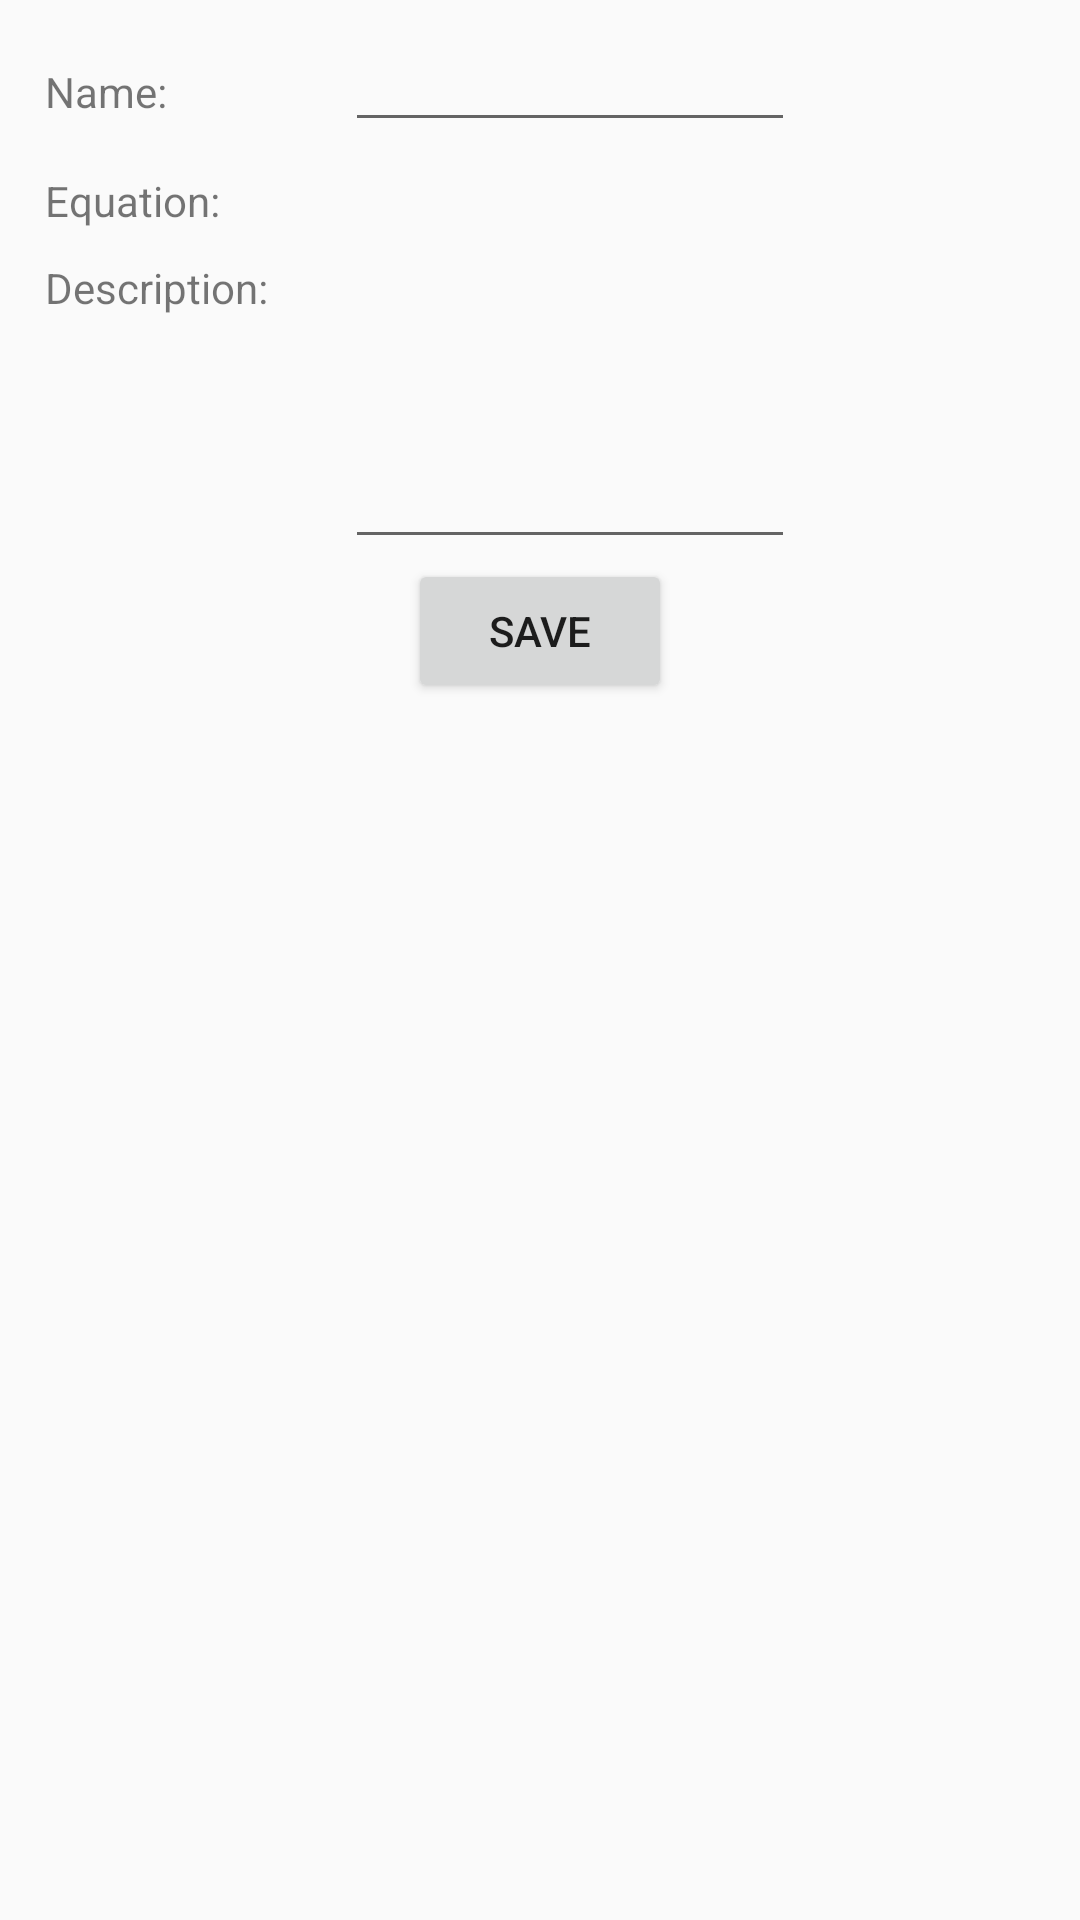

This screen was rendered from an Android layout file. Write that file and the resources it references.
<!-- AndroidManifest.xml: application theme AppTheme -->
<!-- res/layout/dialog_save_equation.xml -->
<?xml version="1.0" encoding="utf-8"?>
<RelativeLayout xmlns:android="http://schemas.android.com/apk/res/android"
    android:orientation="vertical" 
    android:layout_width="match_parent"
    android:layout_height="match_parent"
    android:paddingLeft="15dp"
    android:paddingRight="15dp">
    <LinearLayout
        android:layout_width="match_parent"
        android:layout_height="330dp"
        android:orientation="vertical">
    <LinearLayout
        android:layout_width="match_parent"
        android:layout_height="wrap_content"
        android:paddingTop="10dp">
        <TextView
            android:layout_width="100dp"
            android:layout_height="wrap_content"
            android:gravity="left"
            android:text="Name: "/>
        <EditText
            android:id="@+id/nameEquationEditText"
            android:layout_width="150dp"
            android:textSize="15dp"
            android:layout_height="wrap_content" />
    </LinearLayout>
    <LinearLayout
        android:layout_width="match_parent"
        android:layout_height="wrap_content"
        android:paddingTop="10dp">
        <TextView
            android:layout_width="100dp"
            android:layout_height="wrap_content"
            android:gravity="left"
            android:text="Equation: "/>
        <TextView
            android:id="@+id/equationResult"
            android:layout_width="150dp"
            android:layout_height="wrap_content"
            android:layout_marginLeft="50dp"/>
        
    </LinearLayout>
    <LinearLayout
        android:layout_width="match_parent"
        android:layout_height="wrap_content"
        android:paddingTop="10dp"
        android:orientation="horizontal">
        
        <TextView
            android:layout_width="100dp"
            android:layout_height="wrap_content"
            android:gravity="left"
            android:text="Description:"/>
        <EditText
            android:id="@+id/descriptionEditText"
            android:layout_width="150dp"
            android:layout_height="100dp"
            android:textSize="15dp"
            android:layout_gravity="right"
            android:layout_marginTop="0dp"/>


    </LinearLayout>
        <Button
            android:id="@+id/saveEquationDialogButton"
            android:layout_width="wrap_content"
            android:layout_height="wrap_content"
            android:padding="10dp"
            android:text="Save"
            android:layout_gravity="center_horizontal"/>
    </LinearLayout>
    
    

</RelativeLayout>
<!-- resources referenced by this layout -->
<resources>
  <style name="AppTheme" parent="Theme.AppCompat.Light.DarkActionBar">
          
          <item name="colorPrimary">@color/colorPrimary</item>
          <item name="colorPrimaryDark">@color/colorPrimaryDark</item>
          <item name="colorAccent">@color/colorAccent</item>
      </style>
  <!-- not gathered from this repository: default colours our renderer supplied (Android Studio template values) -->
  <color name="colorPrimary">#FF6200EE</color>
  <color name="colorPrimaryDark">#FF3700B3</color>
  <color name="colorAccent">#FF03DAC5</color>
</resources>
